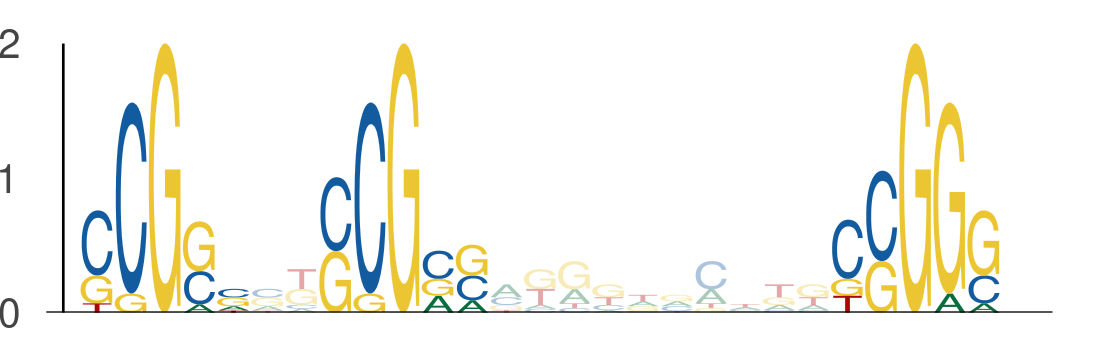

The file beside this chart, header and first rows:
seq_index, start_position, end_position, is_reversed_complement
6585, 36, 41, 0
6585, 43, 48, 0
6585, 58, 63, 0
3346, 40, 45, 0
3346, 47, 52, 0
3346, 62, 67, 0
5296, 39, 44, 0
5296, 46, 51, 0
5296, 61, 66, 0
676, 34, 39, 0
676, 41, 46, 0
676, 56, 61, 0
7908, 14, 19, 0
7908, 21, 26, 0
7908, 36, 41, 0
5058, 31, 36, 0
5058, 38, 43, 0
5058, 53, 58, 0
1977, 40, 45, 0
1977, 47, 52, 0
1977, 62, 67, 0
48, 32, 37, 0
48, 39, 44, 0
48, 54, 59, 0
772, 53, 58, 0
772, 60, 65, 0
772, 75, 80, 0
7206, 45, 50, 0
7206, 52, 57, 0
7206, 67, 72, 0
2606, 11, 16, 0
2606, 18, 23, 0
2606, 33, 38, 0
